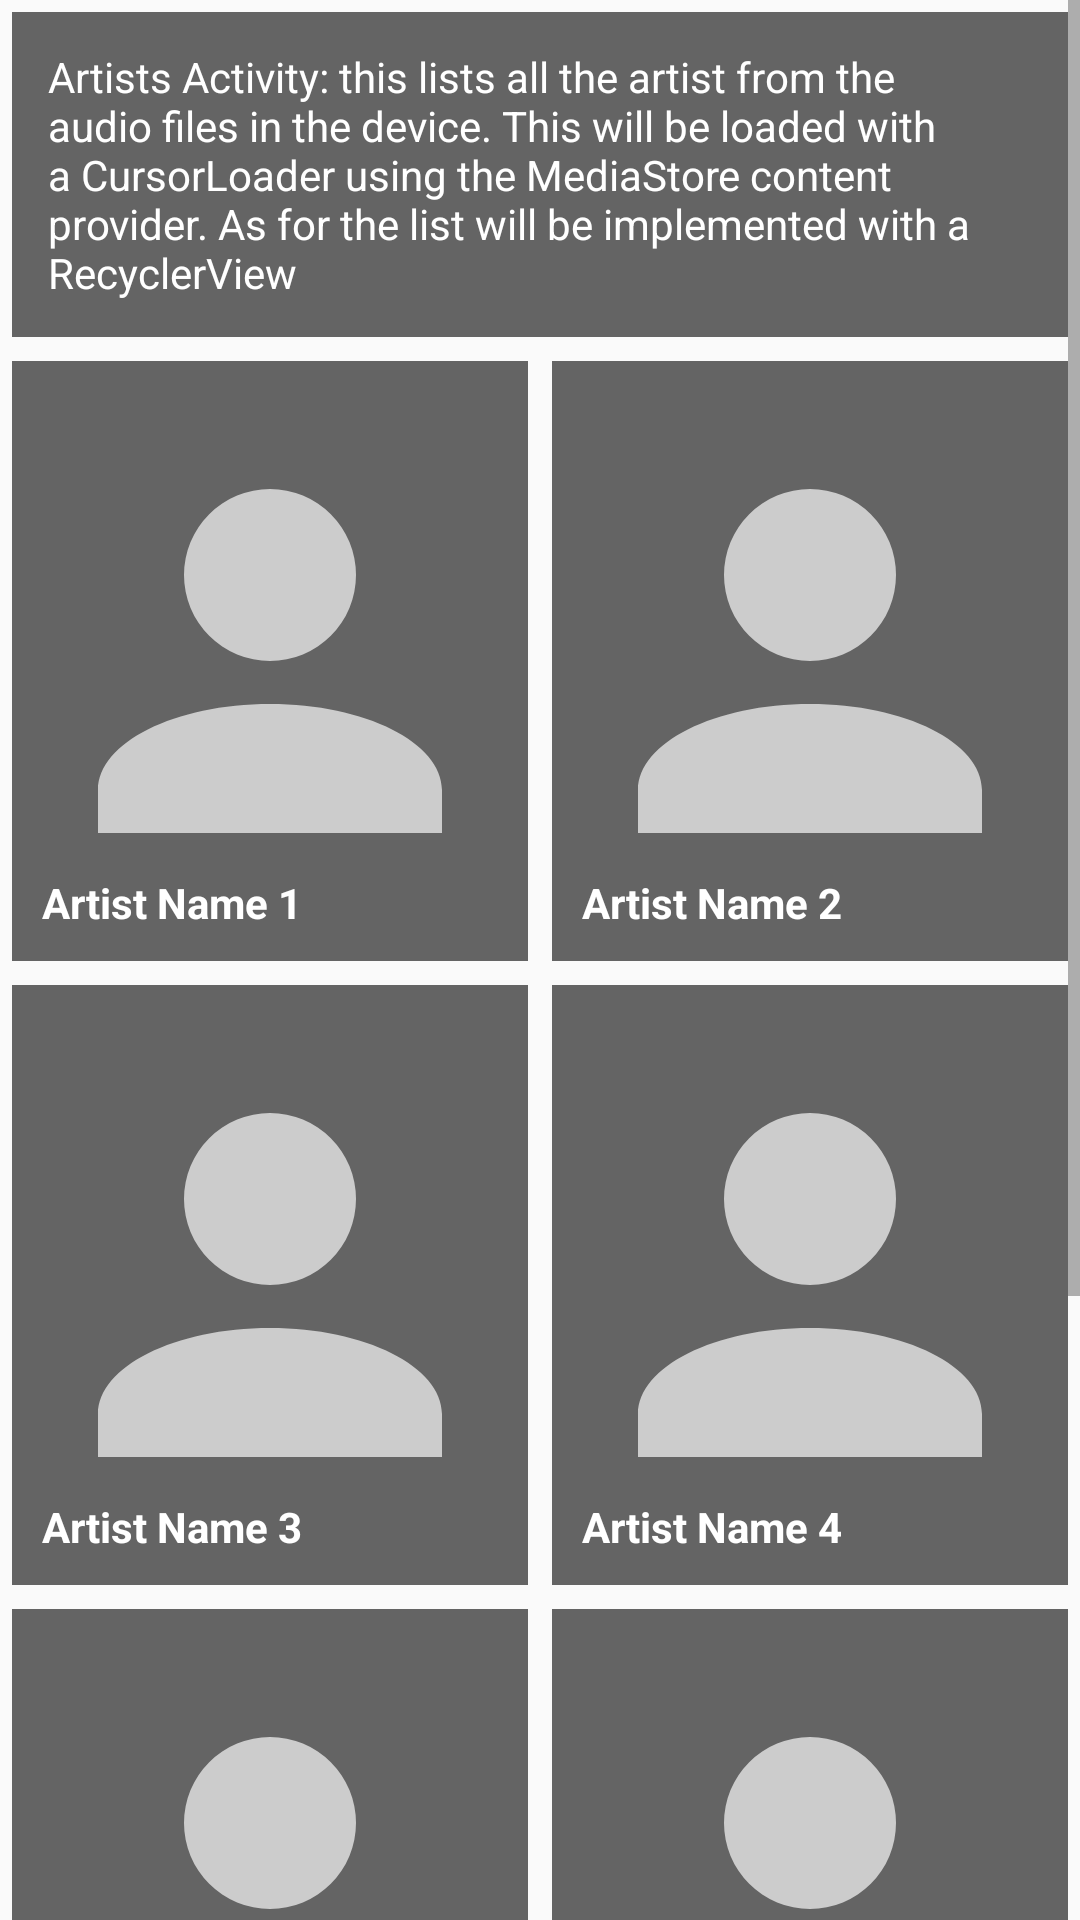

Produce the Android XML layout that renders to this screen, including the resource entries it uses.
<!-- AndroidManifest.xml: application theme AppTheme -->
<!-- res/layout/activity_artists.xml -->
<?xml version="1.0" encoding="utf-8"?>
<ScrollView xmlns:android="http://schemas.android.com/apk/res/android"
    android:layout_width="match_parent"
    android:layout_height="match_parent"
    android:background="@drawable/bg2">
    <LinearLayout android:id="@+id/artistsList"
        android:orientation="vertical"
        android:layout_width="match_parent"
        android:layout_height="match_parent">

        <TextView
            android:text="@string/artists_info"
            style="@style/explanationText" />

        <LinearLayout android:orientation="horizontal"
            android:layout_width="match_parent"
            android:layout_height="wrap_content">
            <RelativeLayout style="@style/grayBox"
                android:id="@+id/artist1">
                <ImageView
                    android:src="@drawable/artist"
                    style="@style/transparentBox" />
                <TextView
                    android:id="@+id/textView"
                    android:text="Artist Name 1"
                    style="@style/artistName" />

            </RelativeLayout>

            <RelativeLayout style="@style/grayBox"
                android:id="@+id/artist2">
                <ImageView
                    android:src="@drawable/artist"
                    style="@style/transparentBox" />
                <TextView
                    android:id="@+id/textView2"
                    android:text="Artist Name 2"
                    style="@style/artistName" />
            </RelativeLayout>

        </LinearLayout>

        <LinearLayout android:orientation="horizontal"
            android:layout_width="match_parent"
            android:layout_height="wrap_content">
            <RelativeLayout style="@style/grayBox"
                android:id="@+id/artist3">
                <ImageView
                    android:src="@drawable/artist"
                    style="@style/transparentBox" />
                <TextView
                    android:id="@+id/textView3"
                    android:text="Artist Name 3"
                    style="@style/artistName" />
            </RelativeLayout>

            <RelativeLayout style="@style/grayBox"
                android:id="@+id/artist4">
                <ImageView
                    android:src="@drawable/artist"
                    style="@style/transparentBox" />
                <TextView
                    android:id="@+id/textView4"
                    android:text="Artist Name 4"
                    style="@style/artistName" />
            </RelativeLayout>

        </LinearLayout>

        <LinearLayout android:orientation="horizontal"
            android:layout_width="match_parent"
            android:layout_height="wrap_content">
            <RelativeLayout style="@style/grayBox"
                android:id="@+id/artist5">
                <ImageView
                    android:src="@drawable/artist"
                    style="@style/transparentBox" />
                <TextView
                    android:id="@+id/textView5"
                    android:text="Artist Name 5"
                    style="@style/artistName" />
            </RelativeLayout>

            <RelativeLayout style="@style/grayBox"
                android:id="@+id/artist6">
                <ImageView
                    android:src="@drawable/artist"
                    style="@style/transparentBox" />
                <TextView
                    android:id="@+id/textView6"
                    android:text="Artist Name 6"
                    style="@style/artistName" />
            </RelativeLayout>

        </LinearLayout>

        <LinearLayout android:orientation="horizontal"
            android:layout_width="match_parent"
            android:layout_height="wrap_content">
            <RelativeLayout style="@style/grayBox"
                android:id="@+id/artist7">
                <ImageView
                    android:src="@drawable/artist"
                    style="@style/transparentBox" />
                <TextView
                    android:id="@+id/textView7"
                    android:text="Artist Name 7"
                    style="@style/artistName" />
            </RelativeLayout>

            <RelativeLayout style="@style/grayBox"
                android:id="@+id/artist8">
                <ImageView
                    android:src="@drawable/artist"
                    style="@style/transparentBox" />
                <TextView
                    android:id="@+id/textView8"
                    android:text="Artist Name 8"
                    style="@style/artistName" />
            </RelativeLayout>

        </LinearLayout>

    </LinearLayout>
</ScrollView>
<!-- resources referenced by this layout -->
<resources>
  <!-- drawable artist: png bitmap (drawable, 2808 bytes) -->
  <string name="artists_info">Artists Activity: this lists all the artist from the audio files in the device. This will be loaded with a CursorLoader using the MediaStore content provider. As for the list will be implemented with a RecyclerView</string>
  <style name="artistName">
          <item name="android:layout_width">wrap_content</item>
          <item name="android:layout_height">wrap_content</item>
          <item name="android:paddingBottom">10dp</item>
          <item name="android:textColor">@color/colorWhite</item>
          <item name="android:textStyle">bold</item>
          <item name="android:layout_alignParentBottom">true</item>
          <item name="android:layout_alignParentLeft">true</item>
          <item name="android:layout_alignParentStart">true</item>
          <item name="android:layout_marginLeft">10dp</item>
          <item name="android:layout_marginStart">10dp</item>
      </style>
  <style name="explanationText">
          <item name="android:layout_width">match_parent</item>
          <item name="android:layout_height">wrap_content</item>
          <item name="android:background">@color/transparentBlack</item>
          <item name="android:padding">12dp</item>
          <item name="android:textColor">@color/colorWhite</item>
          <item name="android:layout_margin">4dp</item>
      </style>
  <style name="grayBox">
          <item name="android:layout_width">wrap_content</item>
          <item name="android:layout_height">wrap_content</item>
          <item name="android:layout_weight">1</item>
          <item name="android:paddingTop">4dp</item>
          <item name="android:paddingBottom">4dp</item>
          <item name="android:paddingLeft">4dp</item>
          <item name="android:paddingRight">4dp</item>
      </style>
  <style name="transparentBox">
          <item name="android:layout_width">match_parent</item>
          <item name="android:layout_height">200dp</item>
          <item name="android:background">@color/transparentBlack</item>
      </style>
  <style name="AppTheme" parent="Theme.AppCompat.Light.DarkActionBar">
          
          <item name="colorPrimary">@color/colorPrimary</item>
          <item name="colorPrimaryDark">@color/colorPrimaryDark</item>
          <item name="colorAccent">@color/colorAccent</item>
  
      </style>
  <color name="colorWhite">#FFFFFF</color>
  <color name="transparentBlack">#99000000</color>
  <color name="colorPrimary">#3F51B5</color>
  <color name="colorPrimaryDark">#303F9F</color>
  <color name="colorAccent">#FF4081</color>
</resources>
